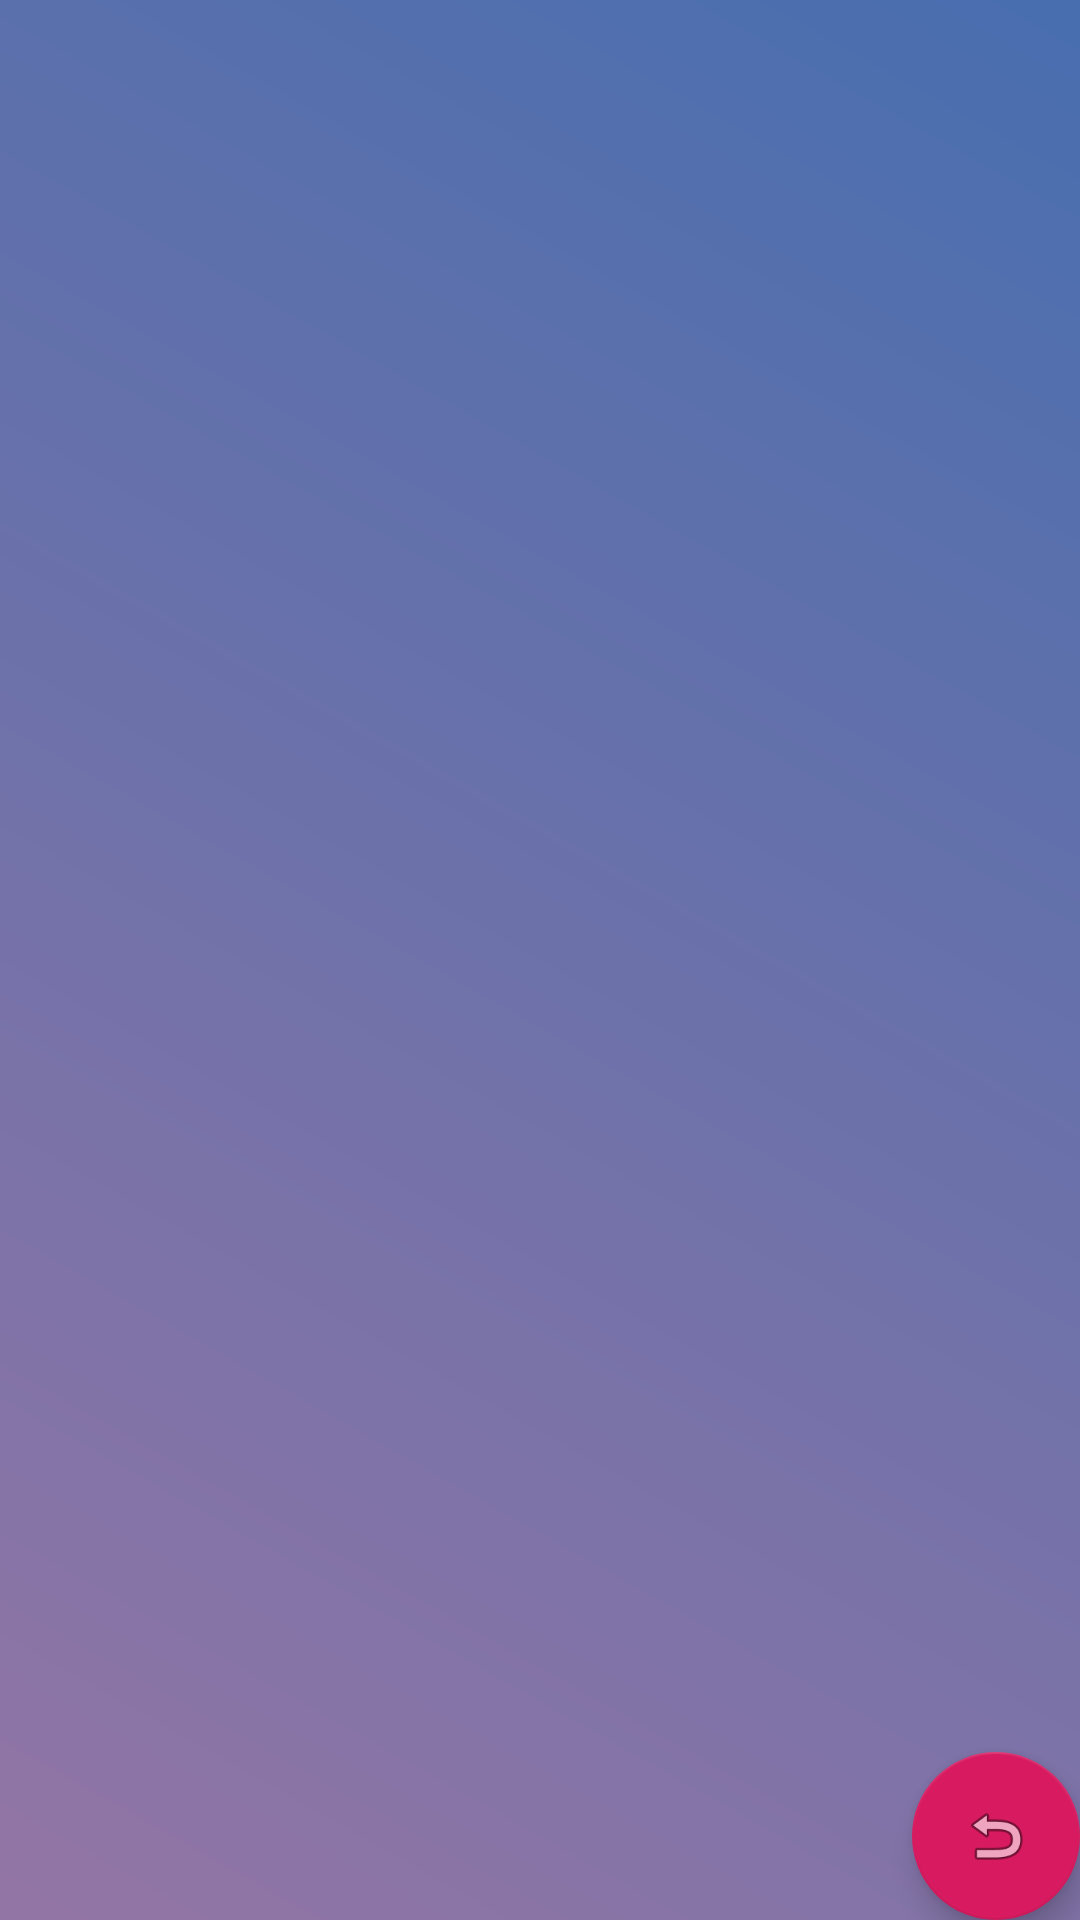

This screen was rendered from an Android layout file. Write that file and the resources it references.
<!-- AndroidManifest.xml: application theme AppTheme -->
<!-- res/layout/activity_class.xml -->
<?xml version="1.0" encoding="utf-8"?>
<androidx.coordinatorlayout.widget.CoordinatorLayout xmlns:android="http://schemas.android.com/apk/res/android"
    xmlns:app="http://schemas.android.com/apk/res-auto"
    xmlns:tools="http://schemas.android.com/tools"
    android:layout_width="match_parent"
    android:layout_height="match_parent"
    tools:context=".classroom.ClassActivity"
    android:background="@drawable/map_background_gradient">

    <androidx.recyclerview.widget.RecyclerView
        android:id="@+id/recyclerView1"
        android:layout_width="match_parent"
        android:layout_height="wrap_content"
        android:layout_marginStart="8dp"
        android:layout_marginEnd="8dp"
        android:layout_marginTop="8dp" />

    <com.google.android.material.floatingactionbutton.FloatingActionButton
        android:id="@+id/fab"
        android:layout_width="wrap_content"
        android:layout_height="wrap_content"
        android:layout_gravity="bottom|end"
        android:layout_margin="@dimen/fab_margin"
        app:srcCompat="@android:drawable/ic_menu_revert" />

</androidx.coordinatorlayout.widget.CoordinatorLayout>
<!-- resources referenced by this layout -->
<resources>
  <!-- drawable map_background_gradient (drawable) -->
  <?xml version="1.0" encoding="utf-8"?>
  <shape xmlns:android="http://schemas.android.com/apk/res/android" android:shape="rectangle" >
      <gradient
          android:startColor="@color/mapBackgroundTop"
          android:endColor="@color/mapBackgroundBottom"
          android:angle="225"/>
  </shape>
  <style name="AppTheme" parent="Theme.AppCompat.Light.NoActionBar">
          
          <item name="colorPrimary">@color/colorPrimary</item>
          <item name="colorPrimaryDark">@color/colorPrimaryDark</item>
          <item name="colorAccent">@color/colorAccent</item>
          <item name="colorControlHighlight">@color/colorGreyDark</item>    
  
      </style>
  <color name="mapBackgroundTop">#486eaf</color>
  <color name="mapBackgroundBottom">#9375a5</color>
  <color name="colorPrimary">#486eaf</color>
  <color name="colorPrimaryDark">#00574B</color>
  <color name="colorAccent">#D81B60</color>
  <color name="colorGreyDark">#424242</color>
</resources>
